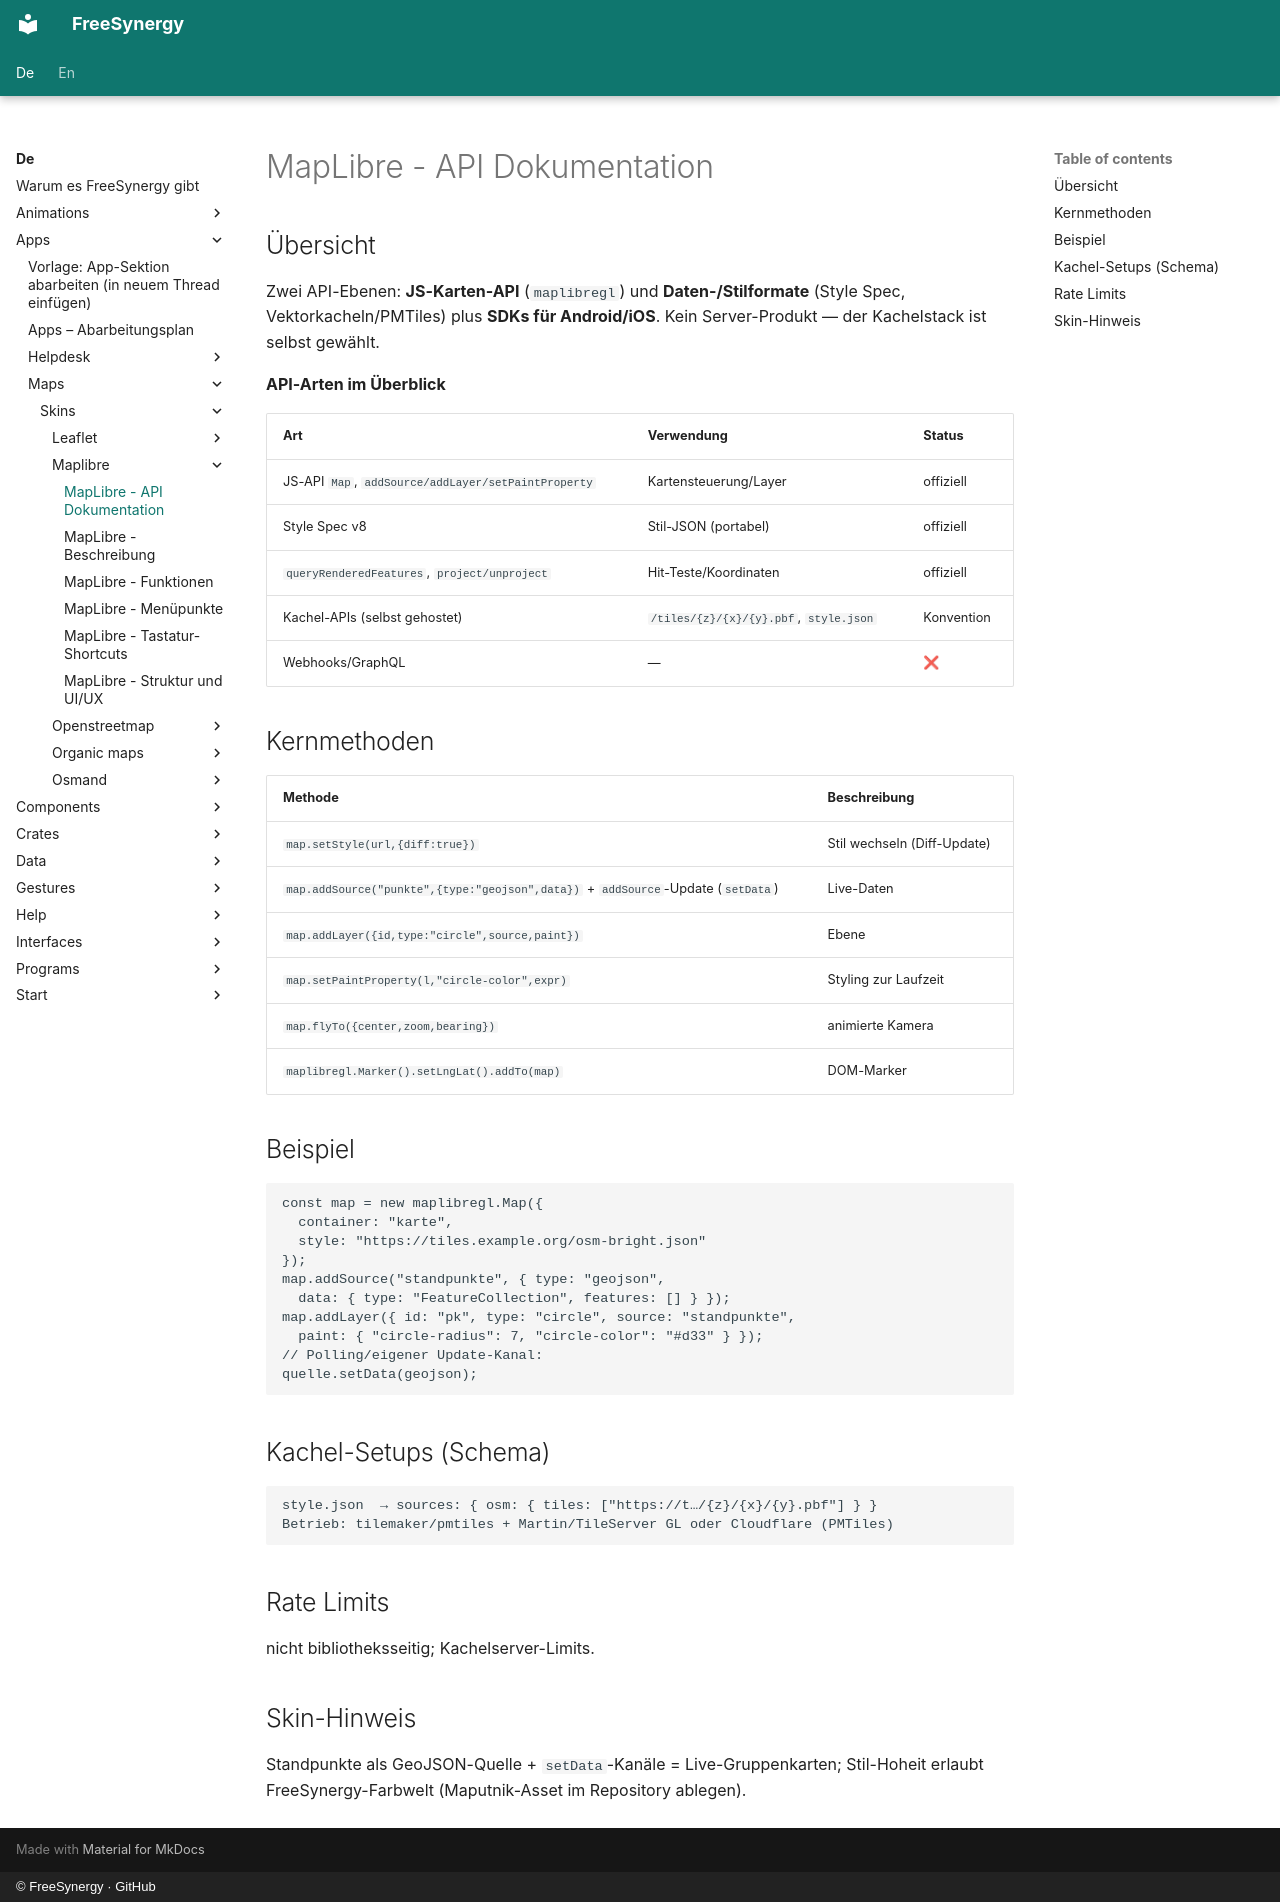

repository: FreeSynergy/fs-documentation · page: de/apps/maps/skins/maplibre/api/index.html · generator: mkdocs · copyright: © FreeSynergy · GitHub

# MapLibre - API Dokumentation

## Übersicht

Zwei API-Ebenen: **JS-Karten-API** (`maplibregl`) und **Daten-/Stilformate** (Style Spec, Vektorkacheln/PMTiles) plus **SDKs für Android/iOS**. Kein Server-Produkt — der Kachelstack ist selbst gewählt.

**API-Arten im Überblick**

| Art | Verwendung | Status |
|-----|------------|--------|
| JS-API `Map`, `addSource/addLayer/setPaintProperty` | Kartensteuerung/Layer | offiziell |
| Style Spec v8 | Stil-JSON (portabel) | offiziell |
| `queryRenderedFeatures`, `project/unproject` | Hit-Teste/Koordinaten | offiziell |
| Kachel-APIs (selbst gehostet) | `/tiles/{z}/{x}/{y}.pbf`, `style.json` | Konvention |
| Webhooks/GraphQL | — | ❌ |

## Kernmethoden

| Methode | Beschreibung |
|---------|--------------|
| `map.setStyle(url,{diff:true})` | Stil wechseln (Diff-Update) |
| `map.addSource("punkte",{type:"geojson",data})` + `addSource`-Update (`setData`) | Live-Daten |
| `map.addLayer({id,type:"circle",source,paint})` | Ebene |
| `map.setPaintProperty(l,"circle-color",expr)` | Styling zur Laufzeit |
| `map.flyTo({center,zoom,bearing})` | animierte Kamera |
| `maplibregl.Marker().setLngLat().addTo(map)` | DOM-Marker |

## Beispiel

```js
const map = new maplibregl.Map({
  container: "karte",
  style: "https://tiles.example.org/osm-bright.json"
});
map.addSource("standpunkte", { type: "geojson",
  data: { type: "FeatureCollection", features: [] } });
map.addLayer({ id: "pk", type: "circle", source: "standpunkte",
  paint: { "circle-radius": 7, "circle-color": "#d33" } });
// Polling/eigener Update-Kanal:
quelle.setData(geojson);
```

## Kachel-Setups (Schema)

```
style.json  → sources: { osm: { tiles: ["https://t…/{z}/{x}/{y}.pbf"] } }
Betrieb: tilemaker/pmtiles + Martin/TileServer GL oder Cloudflare (PMTiles)
```

## Rate Limits

nicht bibliotheksseitig; Kachelserver-Limits.

## Skin-Hinweis

Standpunkte als GeoJSON-Quelle + `setData`-Kanäle = Live-Gruppenkarten; Stil-Hoheit erlaubt FreeSynergy-Farbwelt (Maputnik-Asset im Repository ablegen).
